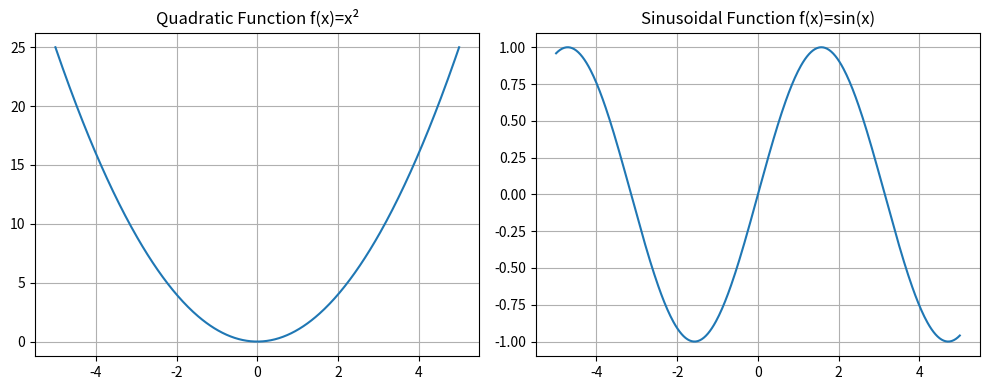
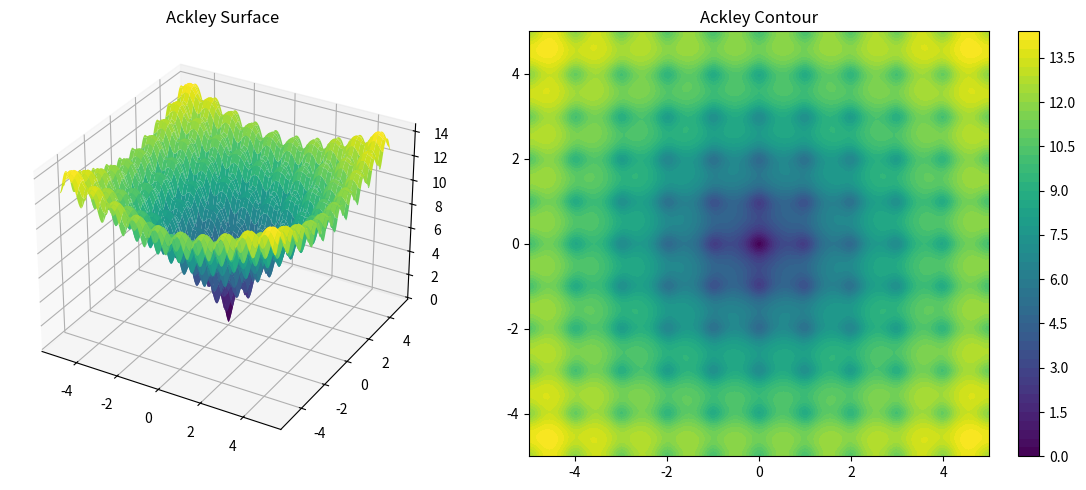

Source code (Python) for these figures, in order:
from typing import Callable, Iterable, Optional, Tuple

import numpy as np
import matplotlib.pyplot as plt
from matplotlib.figure import Figure


def _as_array(x: Iterable) -> np.ndarray:
    """Convert input to a numpy array.

    Parameters
    ----------
    x : Iterable
        Scalar or array-like input.

    Returns
    -------
    np.ndarray
        Array view of `x` with dtype float.
    """
    return np.asarray(x, dtype=float)


def _as_batch(x: Iterable) -> Tuple[np.ndarray, int, int]:
    """Prepare input for batched evaluation.

    Converts `x` to a 2-D array `xs` with shape (K, n) where each row is
    an evaluation vector of length `n`. Also returns `n` and the original
    number of dimensions of `x`.

    Parameters
    ----------
    x : Iterable
        Scalar, vector, or array-like input. The last axis is the feature axis.

    Returns
    -------
    xs : np.ndarray
        2-D array of shape (K, n) for evaluation.
    n : int
        Number of features per sample.
    orig_ndim : int
        Original number of dimensions of `x`.
    """
    arr = np.asarray(x, dtype=float)
    orig_ndim = arr.ndim
    xs = np.atleast_2d(arr)
    n = xs.shape[-1] if not (xs.shape[-1] == 1 and orig_ndim == 1) else 1
    return xs, n, orig_ndim


def quadratic(x: Iterable) -> np.ndarray:
    """Quadratic function (element-wise).

    Formula
    -------
    f(x) = x^2

    Parameters
    ----------
    x : Iterable
        Scalar or array-like input.

    Returns
    -------
    np.ndarray
        Squared values, same shape as `x`.
    """
    arr = _as_array(x)
    return arr**2


def sinusoidal(x: Iterable) -> np.ndarray:
    """Sinusoidal function (element-wise).

    Formula
    -------
    f(x) = sin(x)

    Parameters
    ----------
    x : Iterable
        Scalar or array-like input.

    Returns
    -------
    np.ndarray
        Sine of `x`, same shape as input.
    """
    arr = _as_array(x)
    return np.sin(arr)


def ackley(
    x: Iterable, a: float = 20.0, b: float = 0.2, c: float = 2 * np.pi
) -> np.ndarray:
    """Ackley function for x ∈ R^n.

    Formula
    -------
    f(x) = -a * exp(-b * sqrt((1/n) * sum_{i=1}^n x_i^2))
           - exp((1/n) * sum_{i=1}^n cos(c * x_i)) + a + e

    Parameters
    ----------
    x : Iterable
        1-D array-like of length `n` or array with last axis `n`. Leading
        axes are treated as batch dimensions.
    a : float, optional
        Scaling constant (default 20.0).
    b : float, optional
        Exponential decay constant (default 0.2).
    c : float, optional
        Frequency multiplier for cosine term (default 2*pi).

    Returns
    -------
    float or np.ndarray
        Ackley value(s). Scalar for single-vector input, array for batched input.
    """
    x_values, n, orig_ndim = _as_batch(x)

    # Core Ackley computation
    sum_sq = np.sum(x_values**2, axis=1)
    sum_cos = np.sum(np.cos(c * x_values), axis=1)

    term1 = -a * np.exp(-b * np.sqrt(sum_sq / n))
    term2 = -np.exp(sum_cos / n)
    result = term1 + term2 + a + np.e

    # return right shape depending on input
    if orig_ndim <= 1:
        return float(result[0])
    else:
        return result.reshape(x_values.shape[:-1])


def rosenbrock(x: Iterable) -> float:
    """Rosenbrock function for x ∈ R^n.

    Formula
    -------
    f(x) = sum_{i=1}^{n-1} [100*(x_{i+1} - x_i^2)^2 + (1 - x_i)^2]

    Parameters
    ----------
    x : Iterable
        1-D array-like of length `n` or array with last axis `n`.

    Returns
    -------
    float or np.ndarray
        Rosenbrock value(s) for the input vector(s).
    """
    xs, n, orig_ndim = _as_batch(x)

    if n < 2:
        result = np.zeros(xs.shape[0])
    else:
        vals = 100.0 * (xs[:, 1:] - xs[:, :-1] ** 2) ** 2 + (1.0 - xs[:, :-1]) ** 2
        result = np.sum(vals, axis=1)

    return float(result[0]) if orig_ndim <= 1 else result.reshape(xs.shape[:-1])


def rastrigin(x: Iterable) -> float:
    """Rastrigin function for x ∈ R^n.

    Formula
    -------
    f(x) = 10*n + sum_{i=1}^n [x_i^2 - 10*cos(2*pi*x_i)]

    Parameters
    ----------
    x : Iterable
        1-D array-like of length `n` or array with last axis `n`.

    Returns
    -------
    float or np.ndarray
        Rastrigin value(s) for the input vector(s).
    """
    xs, n, orig_ndim = _as_batch(x)
    result = 10.0 * n + np.sum(xs**2 - 10.0 * np.cos(2.0 * np.pi * xs), axis=1)
    return float(result[0]) if orig_ndim <= 1 else result.reshape(xs.shape[:-1])


def visualize_1d_functions(
    xlim: Tuple[float, float] = (-5.0, 5.0), points: int = 400
) -> Figure:
    """
    Visualize 1-D functions: quadratic and sinusoidal.

    Plots the quadratic function f(x) = x^2 and the sinusoidal function f(x) = sin(x)
    side by side over the specified range.

    Parameters
    ----------
    xlim : tuple of float, optional
        The (min, max) range for the x-axis. Default is (-5.0, 5.0).
    points : int, optional
        Number of points to evaluate for the plot. Default is 400.

    Returns
    -------
    fig : matplotlib.figure.Figure
        The figure containing the two subplots.
    """
    x = np.linspace(xlim[0], xlim[1], points)

    fig, axes = plt.subplots(1, 2, figsize=(10, 4))

    axes[0].plot(x, quadratic(x))
    axes[0].set_title("Quadratic Function f(x)=x²")
    axes[0].grid(True)

    axes[1].plot(x, sinusoidal(x))
    axes[1].set_title("Sinusoidal Function f(x)=sin(x)")
    axes[1].grid(True)

    fig.tight_layout()
    return fig


def visualize_2d_function(
    func: Callable[[np.ndarray], float],
    name: str = "Function",
    xlim: Tuple[float, float] = (-5.0, 5.0),
    ylim: Optional[Tuple[float, float]] = None,
    points: int = 200,
) -> Figure:
    """
    Visualize a 2-D function with a surface and a contour plot.

    The function must accept a 2-element vector and return a scalar.

    Parameters
    ----------
    func : callable
        Function taking a 2-D vector (length-2) and returning a scalar.
    name : str, optional
        Name of the function, used in plot titles. Default is "Function".
    xlim : tuple of float, optional
        Range for x-axis. Default is (-5.0, 5.0).
    ylim : tuple of float, optional
        Range for y-axis. Default is equal to xlim.
    points : int, optional
        Number of points along each axis. Default is 200.

    Returns
    -------
    fig : matplotlib.figure.Figure
        Figure containing the surface plot (3D) and contour plot (2D).
    """
    if ylim is None:
        ylim = xlim

    x = np.linspace(xlim[0], xlim[1], points)
    y = np.linspace(ylim[0], ylim[1], points)
    X, Y = np.meshgrid(x, y)

    pts = np.column_stack([X.ravel(), Y.ravel()])
    Z = np.array([func(p) for p in pts]).reshape(X.shape)

    fig, axes = plt.subplots(1, 2, figsize=(12, 5))

    # Replace axes[0] with a 3D surface axes
    fig.delaxes(axes[0])
    axes[0] = fig.add_subplot(1, 2, 1, projection="3d")
    axes[0].plot_surface(X, Y, Z, cmap="viridis", linewidth=0, antialiased=True)
    axes[0].set_title(f"{name} Surface")

    # 2D contour plot
    contour = axes[1].contourf(X, Y, Z, cmap="viridis", levels=50)
    fig.colorbar(contour, ax=axes[1])
    axes[1].set_title(f"{name} Contour")

    fig.tight_layout()
    return fig


if __name__ == "__main__":
    # Quick demo to verify functions run and plots render
    print("Quadratic(2) =", quadratic(2))
    print("Sinusoidal(pi/2) =", sinusoidal(np.pi / 2))

    # Ackley in 2D at origin (global minimum)
    print("Ackley([0,0]) =", ackley([0.0, 0.0]))

    # Rosenbrock and Rastrigin examples
    print("Rosenbrock([1,1]) =", rosenbrock([1.0, 1.0]))
    print("Rastrigin([0,0]) =", rastrigin([0.0, 0.0]))

    # Visualizations (uncomment to show)
    visualize_1d_functions()
    visualize_2d_function(ackley, name="Ackley")
